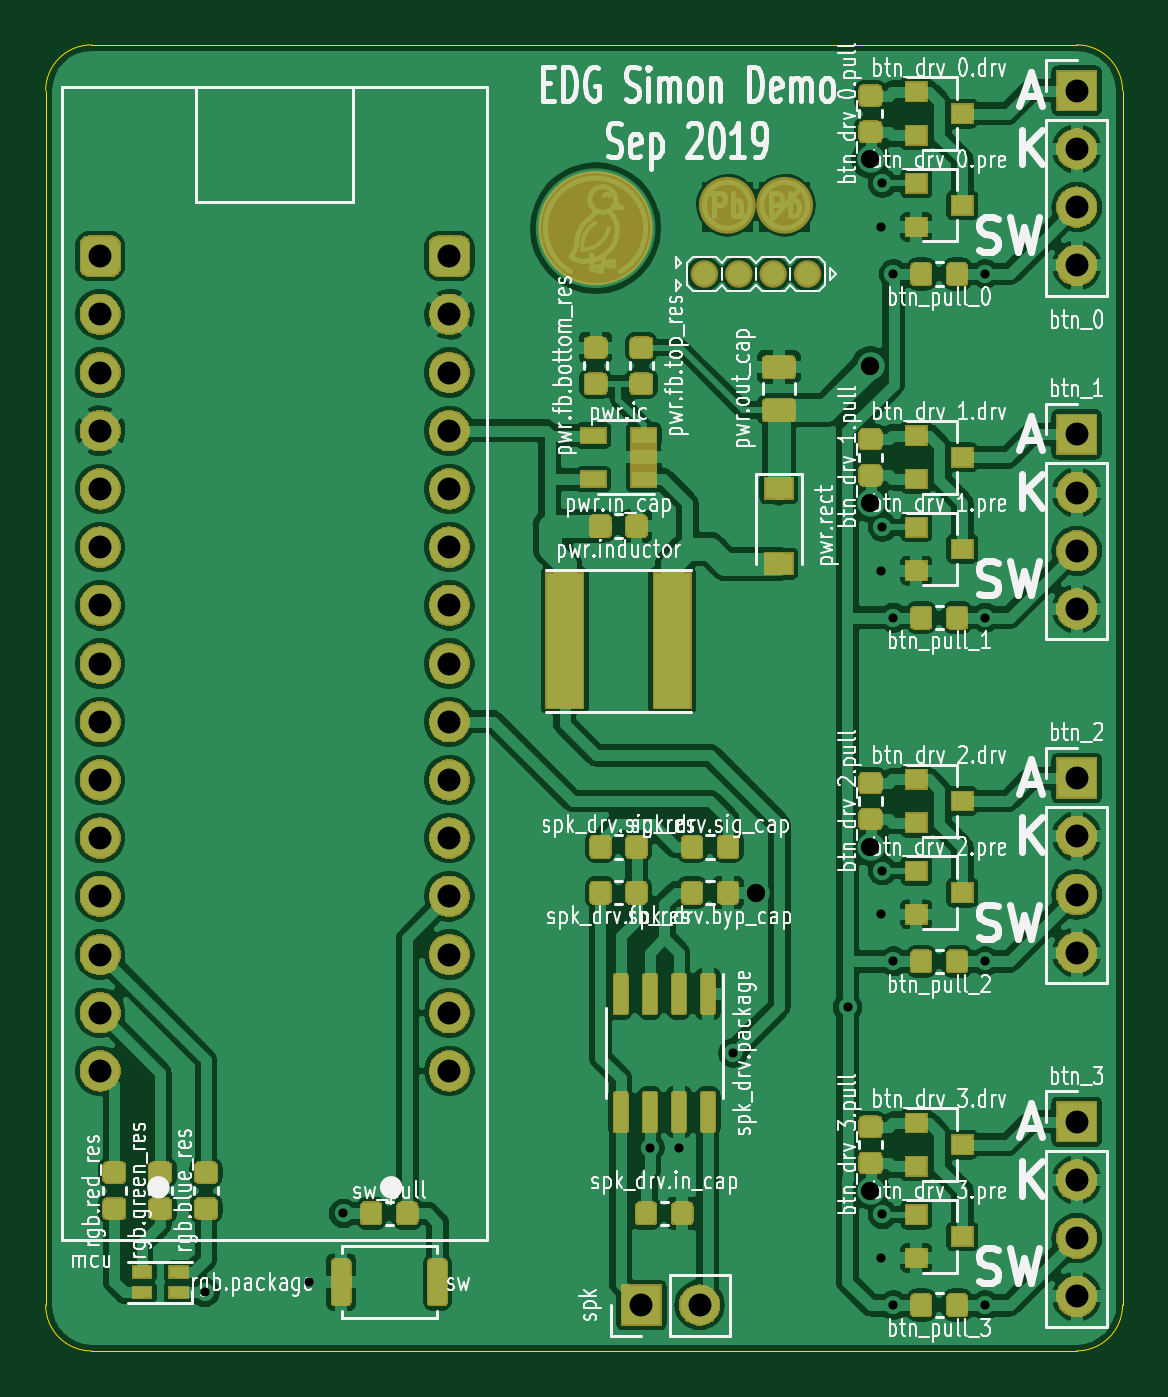
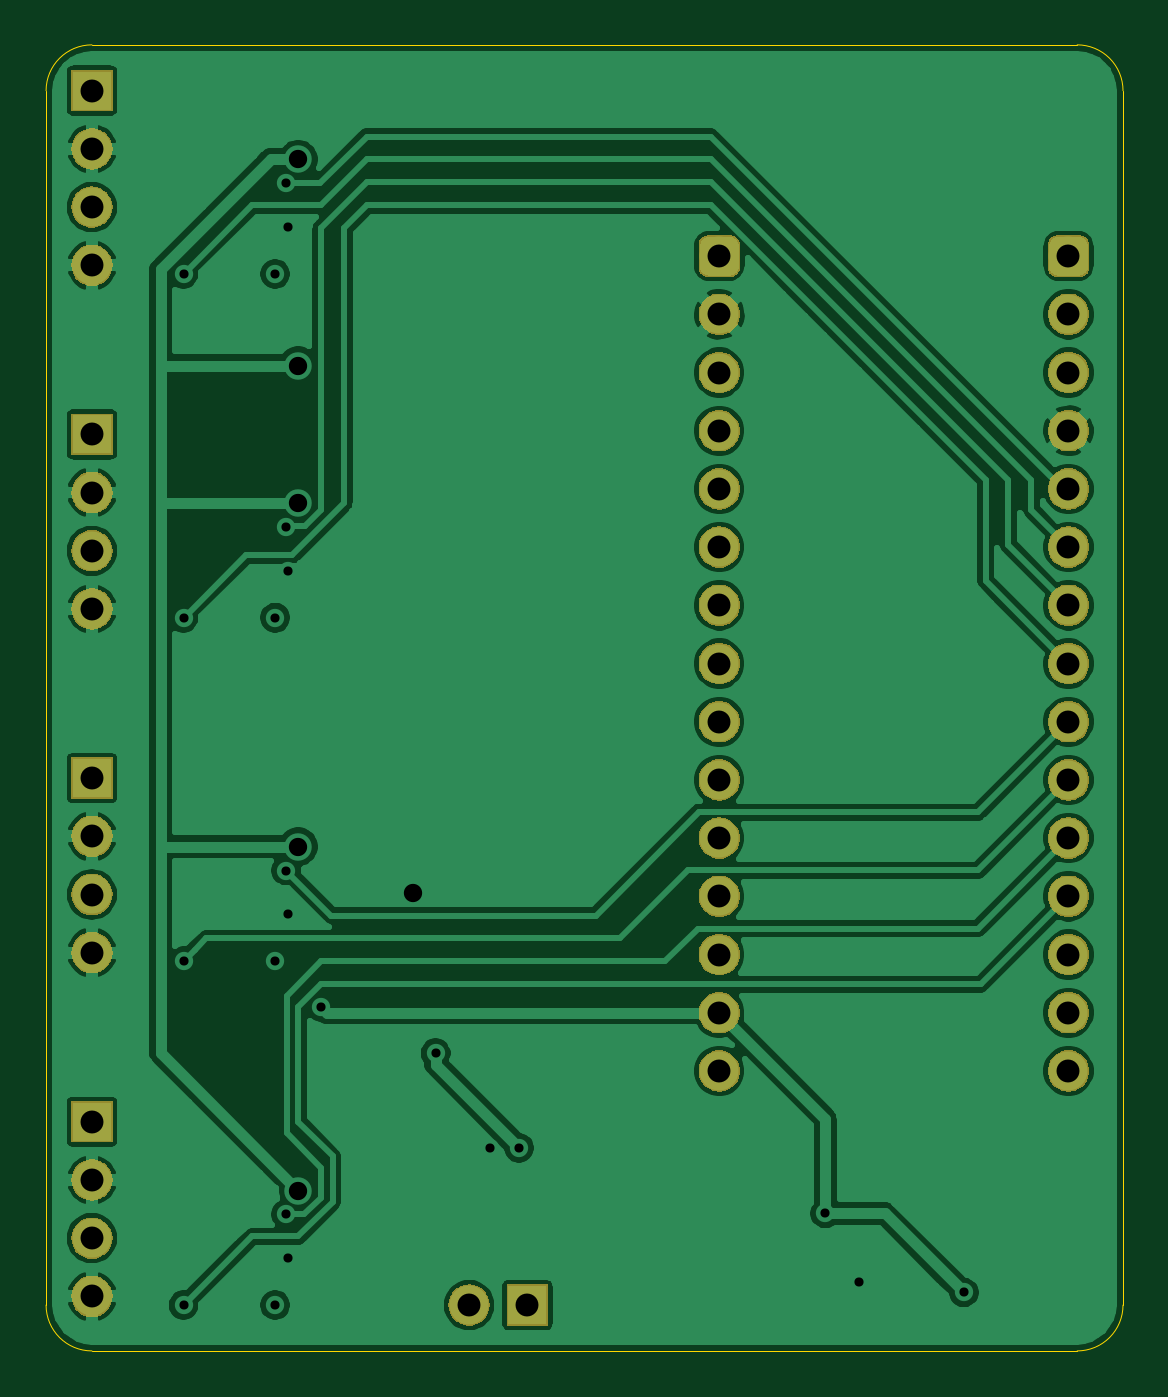
Circuit board: 8 layer files. Board 47.0 x 57.0 mm.
- bottom_copper: design-B_Cu.gbr (126781 bytes)
- bottom_mask: design-B_Mask.gbr (46687 bytes)
- bottom_silk: design-B_SilkS.gbr (489 bytes)
- outline: design-Edge_Cuts.gbr (973 bytes)
- top_copper: design-F_Cu.gbr (377804 bytes)
- top_mask: design-F_Mask.gbr (103726 bytes)
- top_silk: design-F_SilkS.gbr (121554 bytes)
- drill: design.drl (1491 bytes)

=== bottom_copper: design-B_Cu.gbr (126781 bytes, source omitted) ===
=== bottom_mask: design-B_Mask.gbr (46687 bytes, source omitted) ===
=== bottom_silk: design-B_SilkS.gbr ===
G04 #@! TF.GenerationSoftware,KiCad,Pcbnew,(5.1.0)-1*
G04 #@! TF.CreationDate,2019-09-26T00:11:47-07:00*
G04 #@! TF.ProjectId,design,64657369-676e-42e6-9b69-6361645f7063,rev?*
G04 #@! TF.SameCoordinates,Original*
G04 #@! TF.FileFunction,Legend,Bot*
G04 #@! TF.FilePolarity,Positive*
%FSLAX46Y46*%
G04 Gerber Fmt 4.6, Leading zero omitted, Abs format (unit mm)*
G04 Created by KiCad (PCBNEW (5.1.0)-1) date 2019-09-26 00:11:47*
%MOMM*%
%LPD*%
G04 APERTURE LIST*
G04 APERTURE END LIST*
M02*

=== outline: design-Edge_Cuts.gbr ===
G04 #@! TF.GenerationSoftware,KiCad,Pcbnew,(5.1.0)-1*
G04 #@! TF.CreationDate,2019-09-26T00:11:47-07:00*
G04 #@! TF.ProjectId,design,64657369-676e-42e6-9b69-6361645f7063,rev?*
G04 #@! TF.SameCoordinates,Original*
G04 #@! TF.FileFunction,Profile,NP*
%FSLAX46Y46*%
G04 Gerber Fmt 4.6, Leading zero omitted, Abs format (unit mm)*
G04 Created by KiCad (PCBNEW (5.1.0)-1) date 2019-09-26 00:11:47*
%MOMM*%
%LPD*%
G04 APERTURE LIST*
%ADD10C,0.050000*%
G04 APERTURE END LIST*
D10*
X165000000Y-29000000D02*
G75*
G02X167000000Y-31000000I0J-2000000D01*
G01*
X120000000Y-31000000D02*
G75*
G02X122000000Y-29000000I2000000J0D01*
G01*
X122000000Y-86000000D02*
G75*
G02X120000000Y-84000000I0J2000000D01*
G01*
X167000000Y-84000000D02*
G75*
G02X165000000Y-86000000I-2000000J0D01*
G01*
X167000000Y-31000000D02*
X167000000Y-84000000D01*
X122000000Y-29000000D02*
X165000000Y-29000000D01*
X120000000Y-84000000D02*
X120000000Y-31000000D01*
X165000000Y-86000000D02*
X122000000Y-86000000D01*
M02*

=== top_copper: design-F_Cu.gbr (377804 bytes, source omitted) ===
=== top_mask: design-F_Mask.gbr (103726 bytes, source omitted) ===
=== top_silk: design-F_SilkS.gbr (121554 bytes, source omitted) ===
=== drill: design.drl ===
M48
; DRILL file {KiCad (5.1.0)-1} date 9/26/2019 12:11:49 AM
; FORMAT={-:-/ absolute / inch / decimal}
; #@! TF.CreationDate,2019-09-26T00:11:49-07:00
; #@! TF.GenerationSoftware,Kicad,Pcbnew,(5.1.0)-1
FMAT,2
INCH
T1C0.0157
T2C0.0315
T3C0.0394
%
G90
G05
T1
X4.998Y-3.2854
X5.1772Y-3.2677
X5.2362Y-3.1496
X5.7624Y-3.0368
X5.8124Y-3.0368
X5.9055Y-2.874
X6.1024Y-2.7953
X6.1594Y-1.4547
X6.1594Y-2.0453
X6.1594Y-2.6358
X6.1594Y-3.2264
X6.1622Y-1.3794
X6.1622Y-1.97
X6.1622Y-2.5605
X6.1622Y-3.1511
X6.1811Y-1.5354
X6.1811Y-2.126
X6.1811Y-2.7165
X6.1811Y-3.3071
X6.3386Y-1.5354
X6.3386Y-2.126
X6.3386Y-2.7165
X6.3386Y-3.3071
T2
X5.9449Y-2.5984
X6.1417Y-1.3382
X6.1417Y-1.9291
X6.1417Y-2.5197
X6.1417Y-3.1102
X6.1417Y-1.6929
T3
X5.748Y-3.3071
X5.848Y-3.3071
X6.4961Y-2.4016
X6.4961Y-2.5016
X6.4961Y-2.6016
X6.4961Y-2.7016
X6.4961Y-2.9921
X6.4961Y-3.0921
X6.4961Y-3.1921
X6.4961Y-3.2921
X6.4961Y-1.2205
X6.4961Y-1.3205
X6.4961Y-1.4205
X6.4961Y-1.5205
X6.4961Y-1.811
X6.4961Y-1.911
X6.4961Y-2.011
X6.4961Y-2.111
X4.8181Y-1.5047
X4.8181Y-1.6047
X4.8181Y-1.7047
X4.8181Y-1.8047
X4.8181Y-1.9047
X4.8181Y-2.0047
X4.8181Y-2.1047
X4.8181Y-2.2047
X4.8181Y-2.3047
X4.8181Y-2.4047
X4.8181Y-2.5047
X4.8181Y-2.6047
X4.8181Y-2.7047
X4.8181Y-2.8047
X4.8181Y-2.9047
X5.4181Y-1.5047
X5.4181Y-1.6047
X5.4181Y-1.7047
X5.4181Y-1.8047
X5.4181Y-1.9047
X5.4181Y-2.0047
X5.4181Y-2.1047
X5.4181Y-2.2047
X5.4181Y-2.3047
X5.4181Y-2.4047
X5.4181Y-2.5047
X5.4181Y-2.6047
X5.4181Y-2.7047
X5.4181Y-2.8047
X5.4181Y-2.9047
T0
M30

